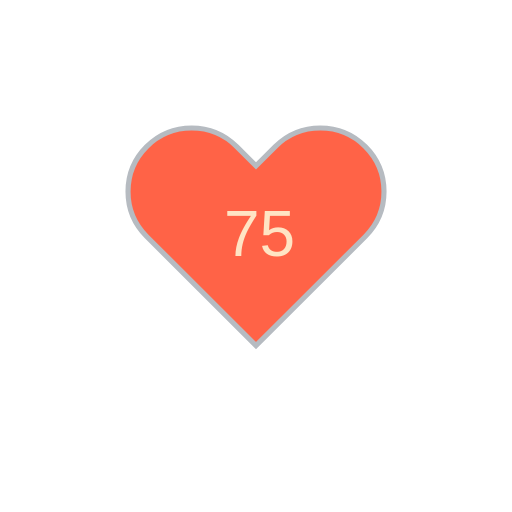
t = 0.00 s
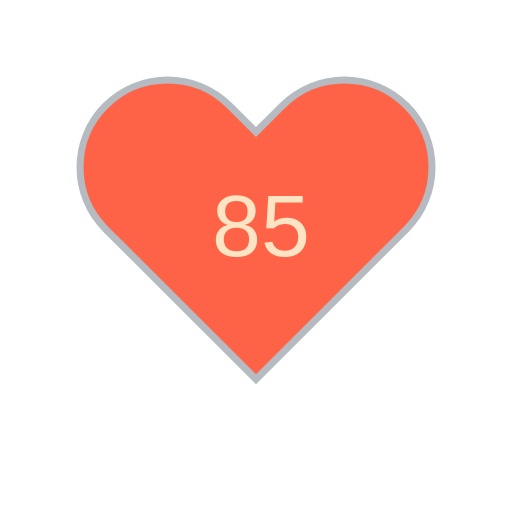
t = 1.80 s
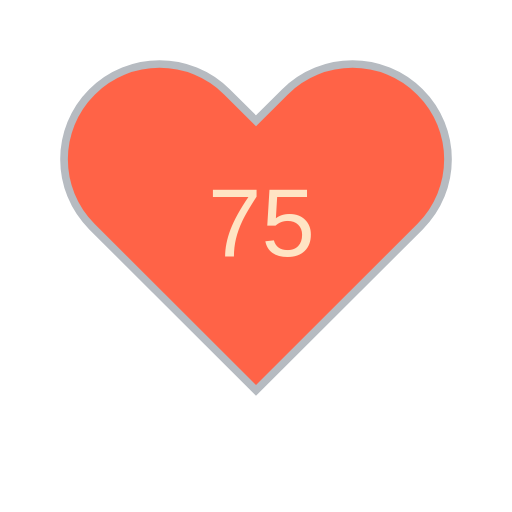
t = 3.30 s
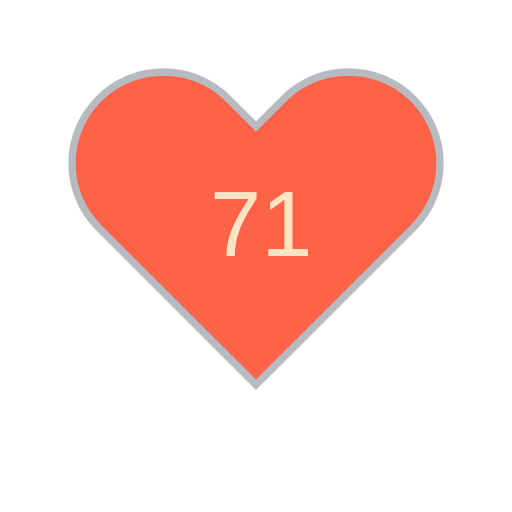
t = 5.10 s
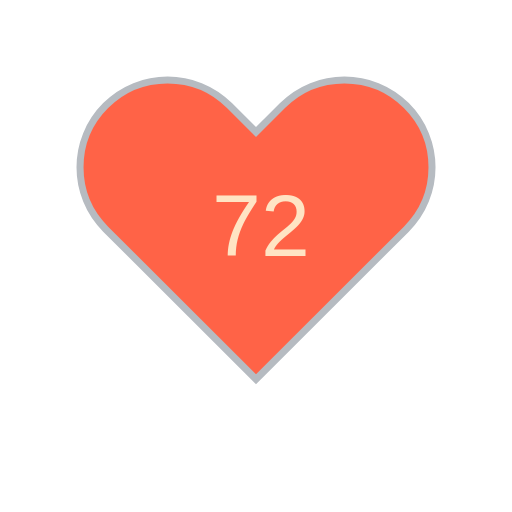
t = 6.60 s
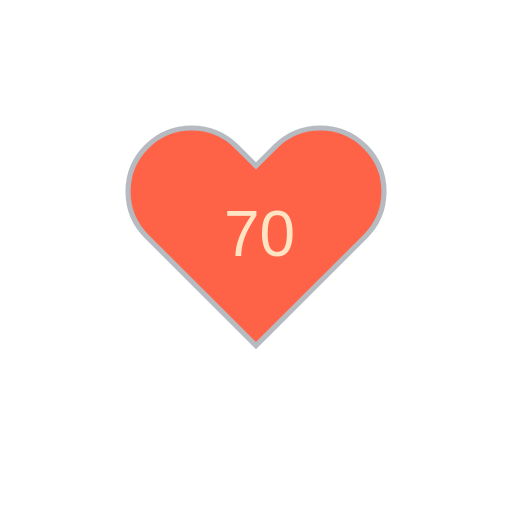
t = 8.40 s

The animated SVG that drew these frames (rendered in a browser with its animation timeline set to each time). Animation: 11 SMIL elements (animate=10,animateTransform=1); frames cover the first 8.40 s, repeats indefinitely.

<?xml version="1.0" encoding="utf-8" ?>
<svg baseProfile="full" height="150" version="1.1" viewBox="0,0,200,200" width="150" xmlns="http://www.w3.org/2000/svg" xmlns:ev="http://www.w3.org/2001/xml-events" xmlns:xlink="http://www.w3.org/1999/xlink"><defs /><g transform="translate(100 100)"><path d="M92.71,7.27L92.71,7.27c-9.71-9.69-25.46-9.69-35.18,0L50,14.79l-7.54-7.52C32.75-2.42,17-2.42,7.29,7.27v0 c-9.71,9.69-9.71,25.41,0,35.1L50,85l42.71-42.63C102.43,32.68,102.43,16.96,92.71,7.27z" fill="tomato" stroke="#B6BBC1" stroke-width="2" transform="translate(-50 -50)" /><animateTransform additive="sum" attributeName="transform" dur="1.2s" repeatCount="indefinite" type="scale" values="1; 1.5; 1.25; 1.5; 1.5; 1;" /><text fill="bisque" style="font-size:25px; font-family:Arial" transform="translate(-12.5 0)">75<animate attributeName="visibility" dur="12.0s" keyTimes="0;0.1;0.2;0.3;0.4;0.5;0.6;0.7;0.8;0.9;1.0" repeatCount="indefinite" values="visible;hidden;hidden;hidden;hidden;hidden;hidden;hidden;hidden;hidden;hidden" /></text><text fill="bisque" style="font-size:25px; font-family:Arial" transform="translate(-12.5 0)">85<animate attributeName="visibility" dur="12.0s" keyTimes="0;0.1;0.2;0.3;0.4;0.5;0.6;0.7;0.8;0.9;1.0" repeatCount="indefinite" values="hidden;visible;hidden;hidden;hidden;hidden;hidden;hidden;hidden;hidden;hidden" /></text><text fill="bisque" style="font-size:25px; font-family:Arial" transform="translate(-12.5 0)">75<animate attributeName="visibility" dur="12.0s" keyTimes="0;0.1;0.2;0.3;0.4;0.5;0.6;0.7;0.8;0.9;1.0" repeatCount="indefinite" values="hidden;hidden;visible;hidden;hidden;hidden;hidden;hidden;hidden;hidden;hidden" /></text><text fill="bisque" style="font-size:25px; font-family:Arial" transform="translate(-12.5 0)">74<animate attributeName="visibility" dur="12.0s" keyTimes="0;0.1;0.2;0.3;0.4;0.5;0.6;0.7;0.8;0.9;1.0" repeatCount="indefinite" values="hidden;hidden;hidden;visible;hidden;hidden;hidden;hidden;hidden;hidden;hidden" /></text><text fill="bisque" style="font-size:25px; font-family:Arial" transform="translate(-12.5 0)">71<animate attributeName="visibility" dur="12.0s" keyTimes="0;0.1;0.2;0.3;0.4;0.5;0.6;0.7;0.8;0.9;1.0" repeatCount="indefinite" values="hidden;hidden;hidden;hidden;visible;hidden;hidden;hidden;hidden;hidden;hidden" /></text><text fill="bisque" style="font-size:25px; font-family:Arial" transform="translate(-12.5 0)">72<animate attributeName="visibility" dur="12.0s" keyTimes="0;0.1;0.2;0.3;0.4;0.5;0.6;0.7;0.8;0.9;1.0" repeatCount="indefinite" values="hidden;hidden;hidden;hidden;hidden;visible;hidden;hidden;hidden;hidden;hidden" /></text><text fill="bisque" style="font-size:25px; font-family:Arial" transform="translate(-12.5 0)">70<animate attributeName="visibility" dur="12.0s" keyTimes="0;0.1;0.2;0.3;0.4;0.5;0.6;0.7;0.8;0.9;1.0" repeatCount="indefinite" values="hidden;hidden;hidden;hidden;hidden;hidden;visible;hidden;hidden;hidden;hidden" /></text><text fill="bisque" style="font-size:25px; font-family:Arial" transform="translate(-12.5 0)">72<animate attributeName="visibility" dur="12.0s" keyTimes="0;0.1;0.2;0.3;0.4;0.5;0.6;0.7;0.8;0.9;1.0" repeatCount="indefinite" values="hidden;hidden;hidden;hidden;hidden;hidden;hidden;visible;hidden;hidden;hidden" /></text><text fill="bisque" style="font-size:25px; font-family:Arial" transform="translate(-12.5 0)">71<animate attributeName="visibility" dur="12.0s" keyTimes="0;0.1;0.2;0.3;0.4;0.5;0.6;0.7;0.8;0.9;1.0" repeatCount="indefinite" values="hidden;hidden;hidden;hidden;hidden;hidden;hidden;hidden;visible;hidden;hidden" /></text><text fill="bisque" style="font-size:25px; font-family:Arial" transform="translate(-12.5 0)">70<animate attributeName="visibility" dur="12.0s" keyTimes="0;0.1;0.2;0.3;0.4;0.5;0.6;0.7;0.8;0.9;1.0" repeatCount="indefinite" values="hidden;hidden;hidden;hidden;hidden;hidden;hidden;hidden;hidden;visible;hidden" /></text></g></svg>
